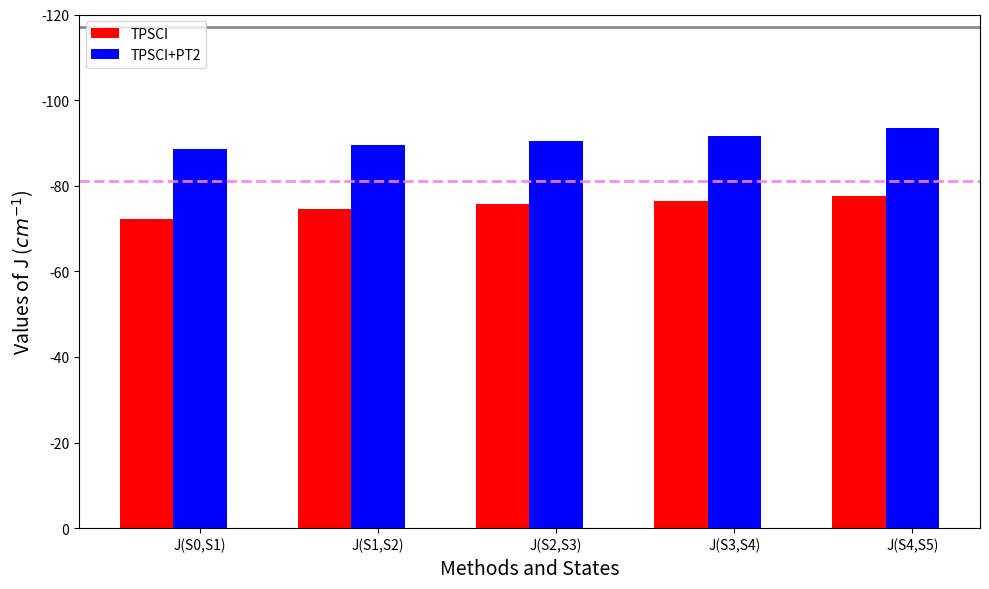

Here is the Python script that generated this plot:
import numpy as np
import matplotlib.pyplot as plt

# Define the data
extrapolated = [-91.36401158, -92.16210385, -93.62562205, -95.71532926, -98.77681228]
pt2 = [-88.58433806, -89.44906798, -90.38841926, -91.7283117, -93.47335424]
tpsci = [-72.12045094, -74.44468695, -75.74580553, -76.3689305, -77.49977338]
methods = ['TPSCI', 'TPSCI+PT2', 'Extrapolated']
methods_2 = ['TPSCI', 'TPSCI+PT2']
J_values = [tpsci, pt2, extrapolated]
J_values_2 = [tpsci, pt2]
S = ["J(S0,S1)", "J(S1,S2)", "J(S2,S3)", "J(S3,S4)", "J(S4,S5)"]

# Print the values
for i, s in enumerate(S):
    print(f"{s}:")
    print(f"  TPSCI: {tpsci[i]}")
    print(f"  TPSCI+PT2: {pt2[i]}")
    print(f"  Extrapolated: {extrapolated[i]}")
    print()
J_0_1=[tpsci[0], pt2[0], extrapolated[0]]
J_1_2=[tpsci[1], pt2[1], extrapolated[1]]
J_2_3=[tpsci[2], pt2[2], extrapolated[2]]
J_3_4=[tpsci[3], pt2[3], extrapolated[3]]
J_4_5=[tpsci[4], pt2[4], extrapolated[4]]
J_1=[J_0_1[0], J_1_2[0], J_2_3[0], J_3_4[0], J_4_5[0]]
J_2=[J_0_1[1], J_1_2[1], J_2_3[1], J_3_4[1], J_4_5[1]]
J_3=[J_0_1[2], J_1_2[2], J_2_3[2], J_3_4[2], J_4_5[2]]
# Set colors for the bars
colors = ['red', 'blue', 'green']

# Set figure size
plt.figure(figsize=(10, 6))

# Set the desired width of the bar
bar_width = 0.3  

# Plotting the bars
# for i, method in enumerate(methods):
#     plt.bar(np.arange(len(S)) + i * bar_width, J_values[i], color=colors[i], width=bar_width, label=method)
for i, method in enumerate(methods_2):
    plt.bar(np.arange(len(S)) + i * bar_width, J_values_2[i], color=colors[i], width=bar_width, label=method)
# plt.bar(S, J_1, color=colors[0], width=bar_width, label='TPSCI')
# Set labels and legend
plt.xlabel('Methods and States', fontsize=14)
plt.ylabel('Values of J ($cm^{-1}$)', fontsize=14)
plt.xticks(np.arange(len(S)) + bar_width, S)
plt.ylim(-120,0)
plt.gca().invert_yaxis()
plt.legend(loc='upper left')  # Fixing the legend position to top left
plt.axhline(y=-117, color='gray', linestyle='-', alpha=0.9,linewidth=2.0)
plt.axhline(y=-81, color='violet', linestyle='--', alpha=0.9,linewidth=2.0)
# Show plot
plt.tight_layout()
plt.savefig("plot_bar_J_tpsci_pt2.pdf", dpi=600, bbox_inches='tight')
plt.show()
